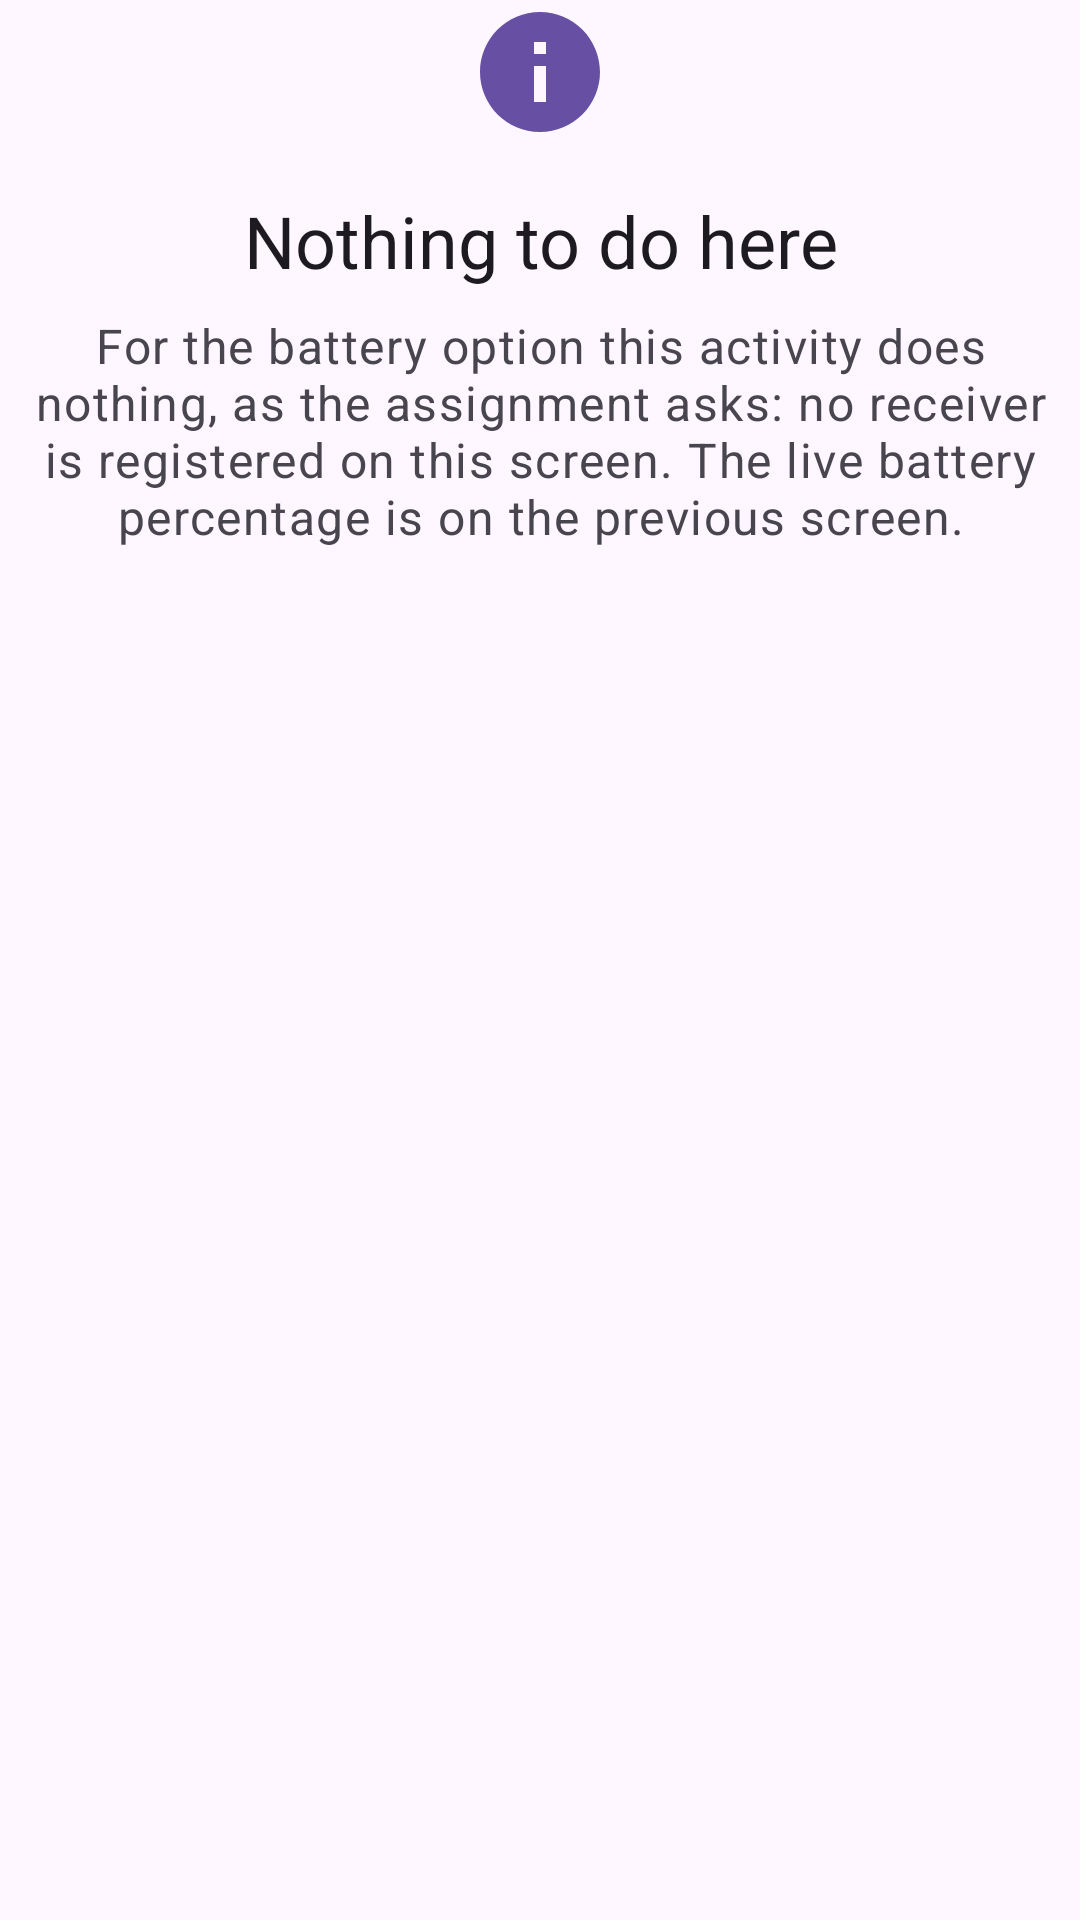

Reconstruct the res/layout file that produces this screen, plus the resources it refers to.
<!-- AndroidManifest.xml: application theme Theme.LabAssignment2_CSE489 -->
<!-- res/layout/content_battery_nothing.xml -->
<?xml version="1.0" encoding="utf-8"?>
<LinearLayout xmlns:android="http://schemas.android.com/apk/res/android"
    xmlns:app="http://schemas.android.com/apk/res-auto"
    android:layout_width="match_parent"
    android:layout_height="wrap_content"
    android:gravity="center_horizontal"
    android:orientation="vertical">

    <ImageView
        android:layout_width="@dimen/icon_large"
        android:layout_height="@dimen/icon_large"
        android:importantForAccessibility="no"
        android:src="@drawable/ic_info_24"
        app:tint="?attr/colorPrimary" />

    <TextView
        android:id="@+id/nothing_heading"
        android:layout_width="wrap_content"
        android:layout_height="wrap_content"
        android:layout_marginTop="@dimen/spacing_medium"
        android:gravity="center"
        android:text="@string/battery_nothing_heading"
        android:textAppearance="?attr/textAppearanceHeadlineSmall" />

    <TextView
        android:layout_width="match_parent"
        android:layout_height="wrap_content"
        android:layout_marginTop="@dimen/spacing_small"
        android:gravity="center"
        android:text="@string/battery_nothing_body"
        android:textAppearance="?attr/textAppearanceBodyLarge"
        android:textColor="?attr/colorOnSurfaceVariant" />
</LinearLayout>
<!-- resources referenced by this layout -->
<resources>
  <dimen name="icon_large">48dp</dimen>
  <dimen name="spacing_medium">16dp</dimen>
  <dimen name="spacing_small">8dp</dimen>
  <!-- drawable ic_info_24 (drawable) -->
  <?xml version="1.0" encoding="utf-8"?>
  <vector xmlns:android="http://schemas.android.com/apk/res/android"
      android:width="24dp"
      android:height="24dp"
      android:viewportWidth="24"
      android:viewportHeight="24">
      <path
          android:fillColor="@android:color/white"
          android:pathData="M12,2C6.48,2 2,6.48 2,12s4.48,10 10,10 10,-4.48 10,-10S17.52,2 12,2zM13,17h-2v-6h2v6zM13,9h-2L11,7h2v2z" />
  </vector>
  <string name="battery_nothing_body">For the battery option this activity does nothing, as the assignment asks: no receiver is registered on this screen. The live battery percentage is on the previous screen.</string>
  <string name="battery_nothing_heading">Nothing to do here</string>
  <style name="Theme.LabAssignment2_CSE489" parent="Base.Theme.LabAssignment2_CSE489" />
  <style name="Base.Theme.LabAssignment2_CSE489" parent="Theme.Material3.DayNight.NoActionBar" />
</resources>
